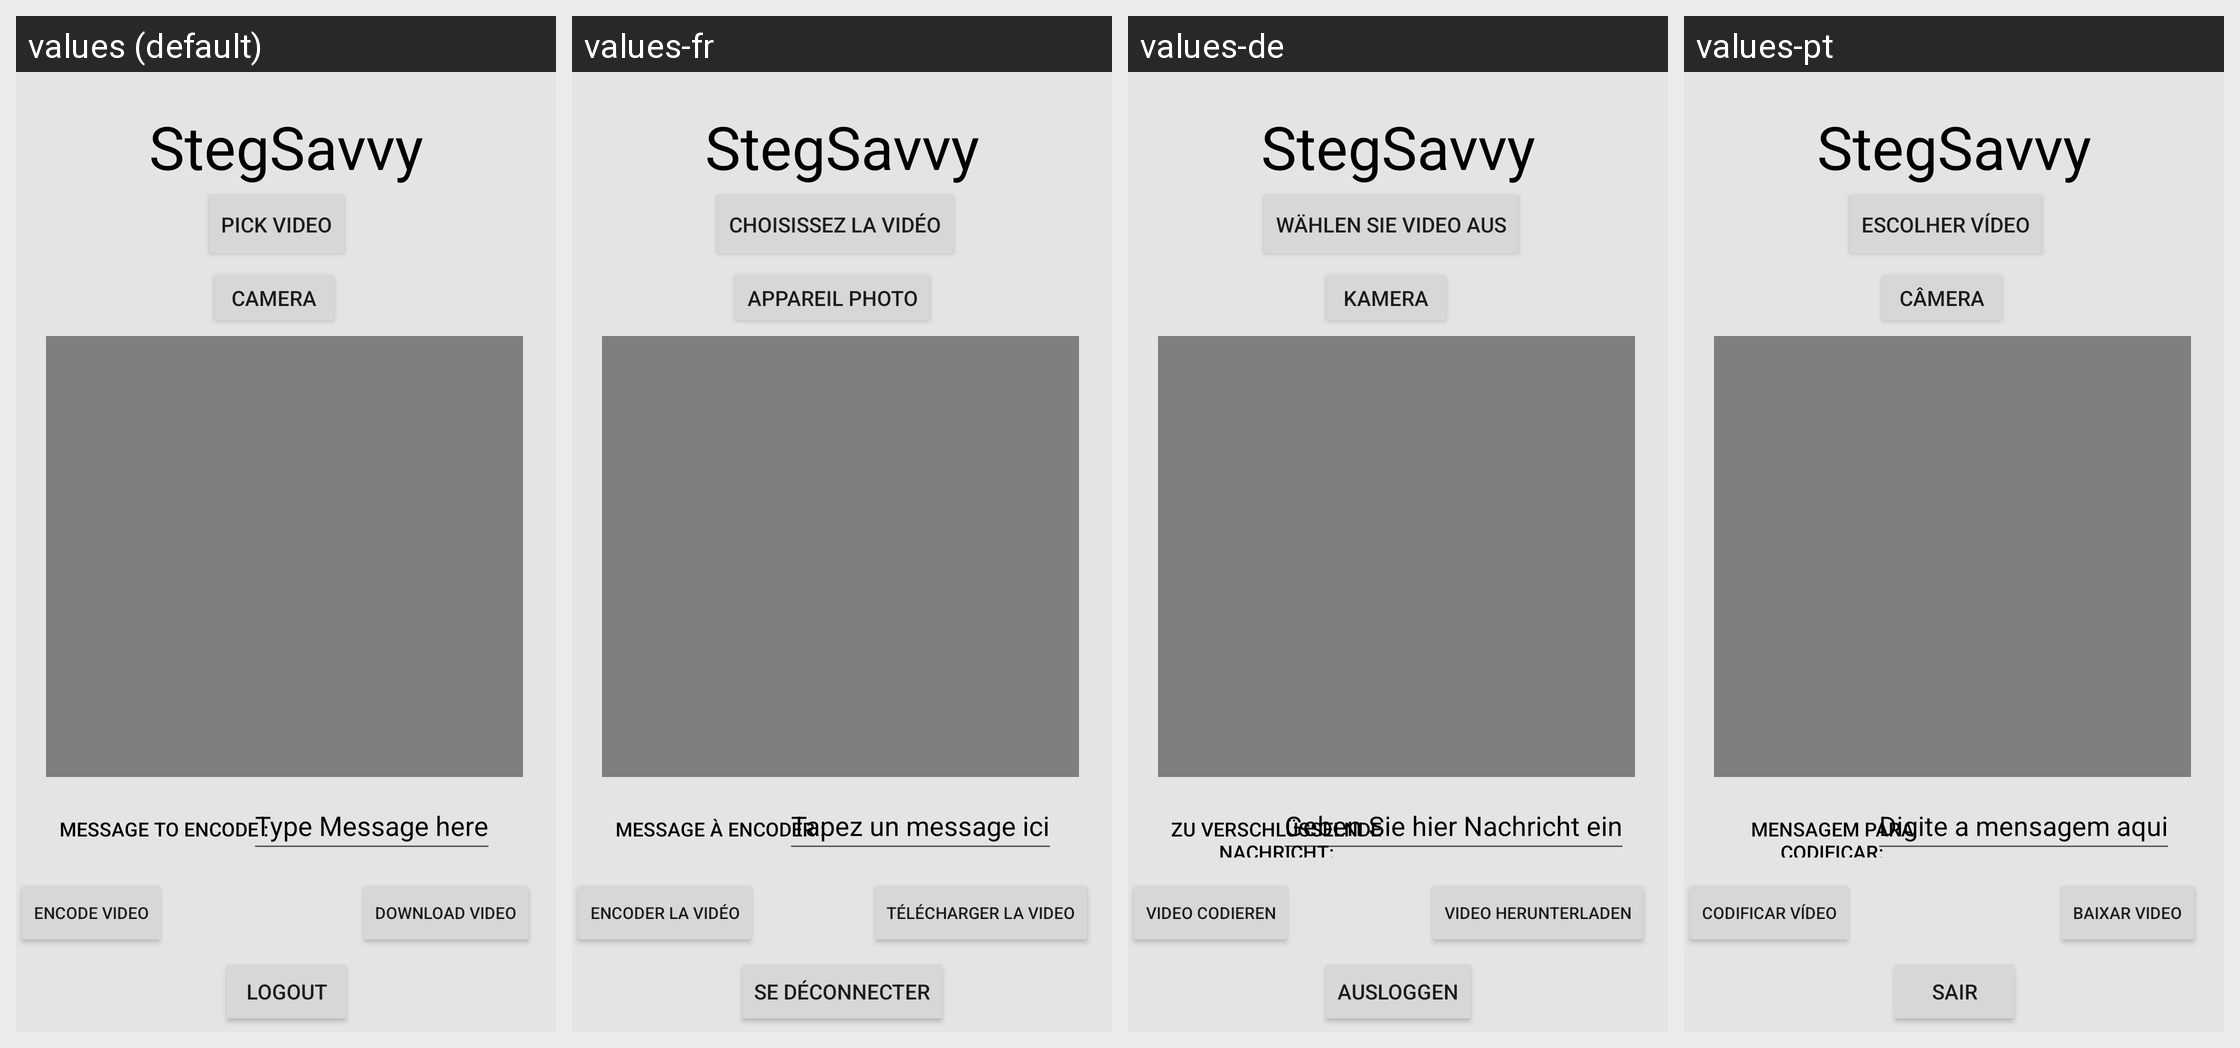

For this localized Android screen grid, give each drawn string resource with its value in every locale shown.
Android screen res/layout/activity_stego_video_encode.xml rendered under 4 locales, left to right: values (default), values-fr, values-de, values-pt. Device: Nexus 5 (rendered at 1080×1920; each locale shown at half size, 540×960, under a caption strip naming it); theme Theme.StegSavvy_2.
Other locales in the repository, not shown: values-ar, values-bn, values-es, values-ga, values-hi, values-ru, values-zh.
Strings drawn on this screen, with the default value and each locale's value (text and hints the layout hard-codes, and strings that could not be matched under every locale, appear in the picture but are not listed):

stegsavvy
  values: StegSavvy
  values-fr: StegSavvy  [not translated; the default value is used]
  values-de: StegSavvy  [not translated; the default value is used]
  values-pt: StegSavvy  [not translated; the default value is used]

vidPick
  values: Pick Video
  values-fr: Choisissez la vidéo
  values-de: Wählen Sie Video aus
  values-pt: Escolher vídeo

cam
  values: Camera
  values-fr: Appareil photo
  values-de: Kamera
  values-pt: Câmera

msgEn
  values: Message to encode :
  values-fr: Message à encoder :
  values-de: Zu verschlüsselnde Nachricht:
  values-pt: Mensagem para codificar:

msgET
  values: Type Message here
  values-fr: Tapez un message ici
  values-de: Geben Sie hier Nachricht ein
  values-pt: Digite a mensagem aqui

encVid
  values: Encode Video
  values-fr: Encoder la vidéo
  values-de: Video codieren
  values-pt: Codificar vídeo

vidDl
  values: Download Video
  values-fr: Télécharger la video
  values-de: Video herunterladen
  values-pt: Baixar video

logBtn
  values: Logout
  values-fr: Se déconnecter
  values-de: Ausloggen
  values-pt: Sair
